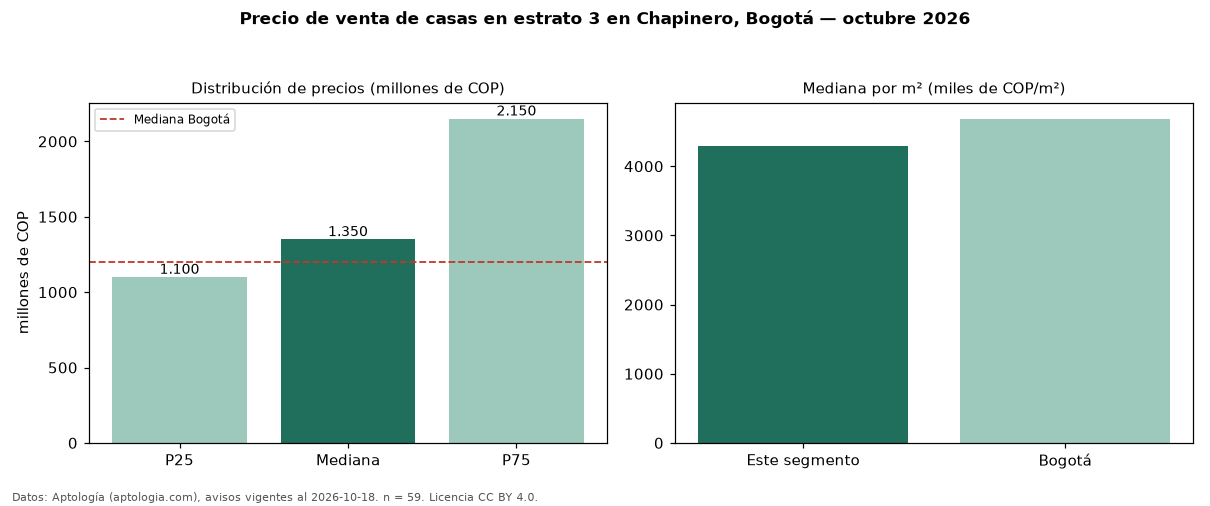

Values plotted in this chart, from the file beside it:
seccion, metrica, valor, moneda, n
filtro, estrato, 3, , 59
precio, p25, 1100000000, COP, 59
precio, mediana, 1350000000, COP, 59
precio, p75, 2150000000, COP, 59
precio, minimo, 730000000, COP, 59
precio, maximo, 5000000000, COP, 59
m2, mediana_precio_m2, 4299325, COP, 58
m2, area_mediana_m2, 350.0, m2, 58
banos, mediana_banos, 4.0, , 
parqueadero, pct_con_parqueadero, 91.1, %, 45
estrato, estrato_mas_frecuente, 3, , 59
habitaciones, 3+, 1350000000, COP, 52
ciudad, mediana_ciudad_referencia, 1200000000, COP, 
ciudad, mediana_m2_ciudad, 4686645, COP, 
fuente, fecha_datos, 2026-10-18, , 
fuente, atribucion, https://www.aptologia.com/casas-en-venta…, , 
fuente, licencia, CC BY 4.0, , 
